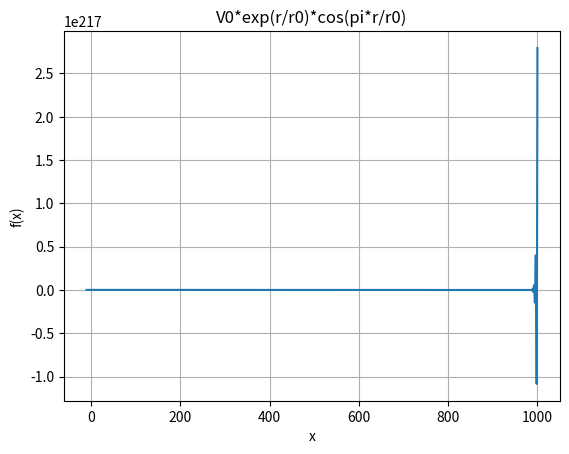

Write Python code to recreate this figure.
from matplotlib.pyplot import figure, show
from numpy import arange, sin, pi, exp, cos

r = arange(-10.0, 1000.0, 0.01)

fig = figure(1)

V0 = 2
r0 = 2

ax1 = fig.add_subplot(111)
ax1.plot(r, V0*exp(r/r0)*cos(pi*r/r0))
ax1.grid(True)
#ax1.set_ylim((-2, 2))
ax1.set_ylabel('f(x)')
ax1.set_xlabel('x')
ax1.set_title('V0*exp(r/r0)*cos(pi*r/r0)')

for label in ax1.get_xticklabels():
    label.set_color('black')

show()
